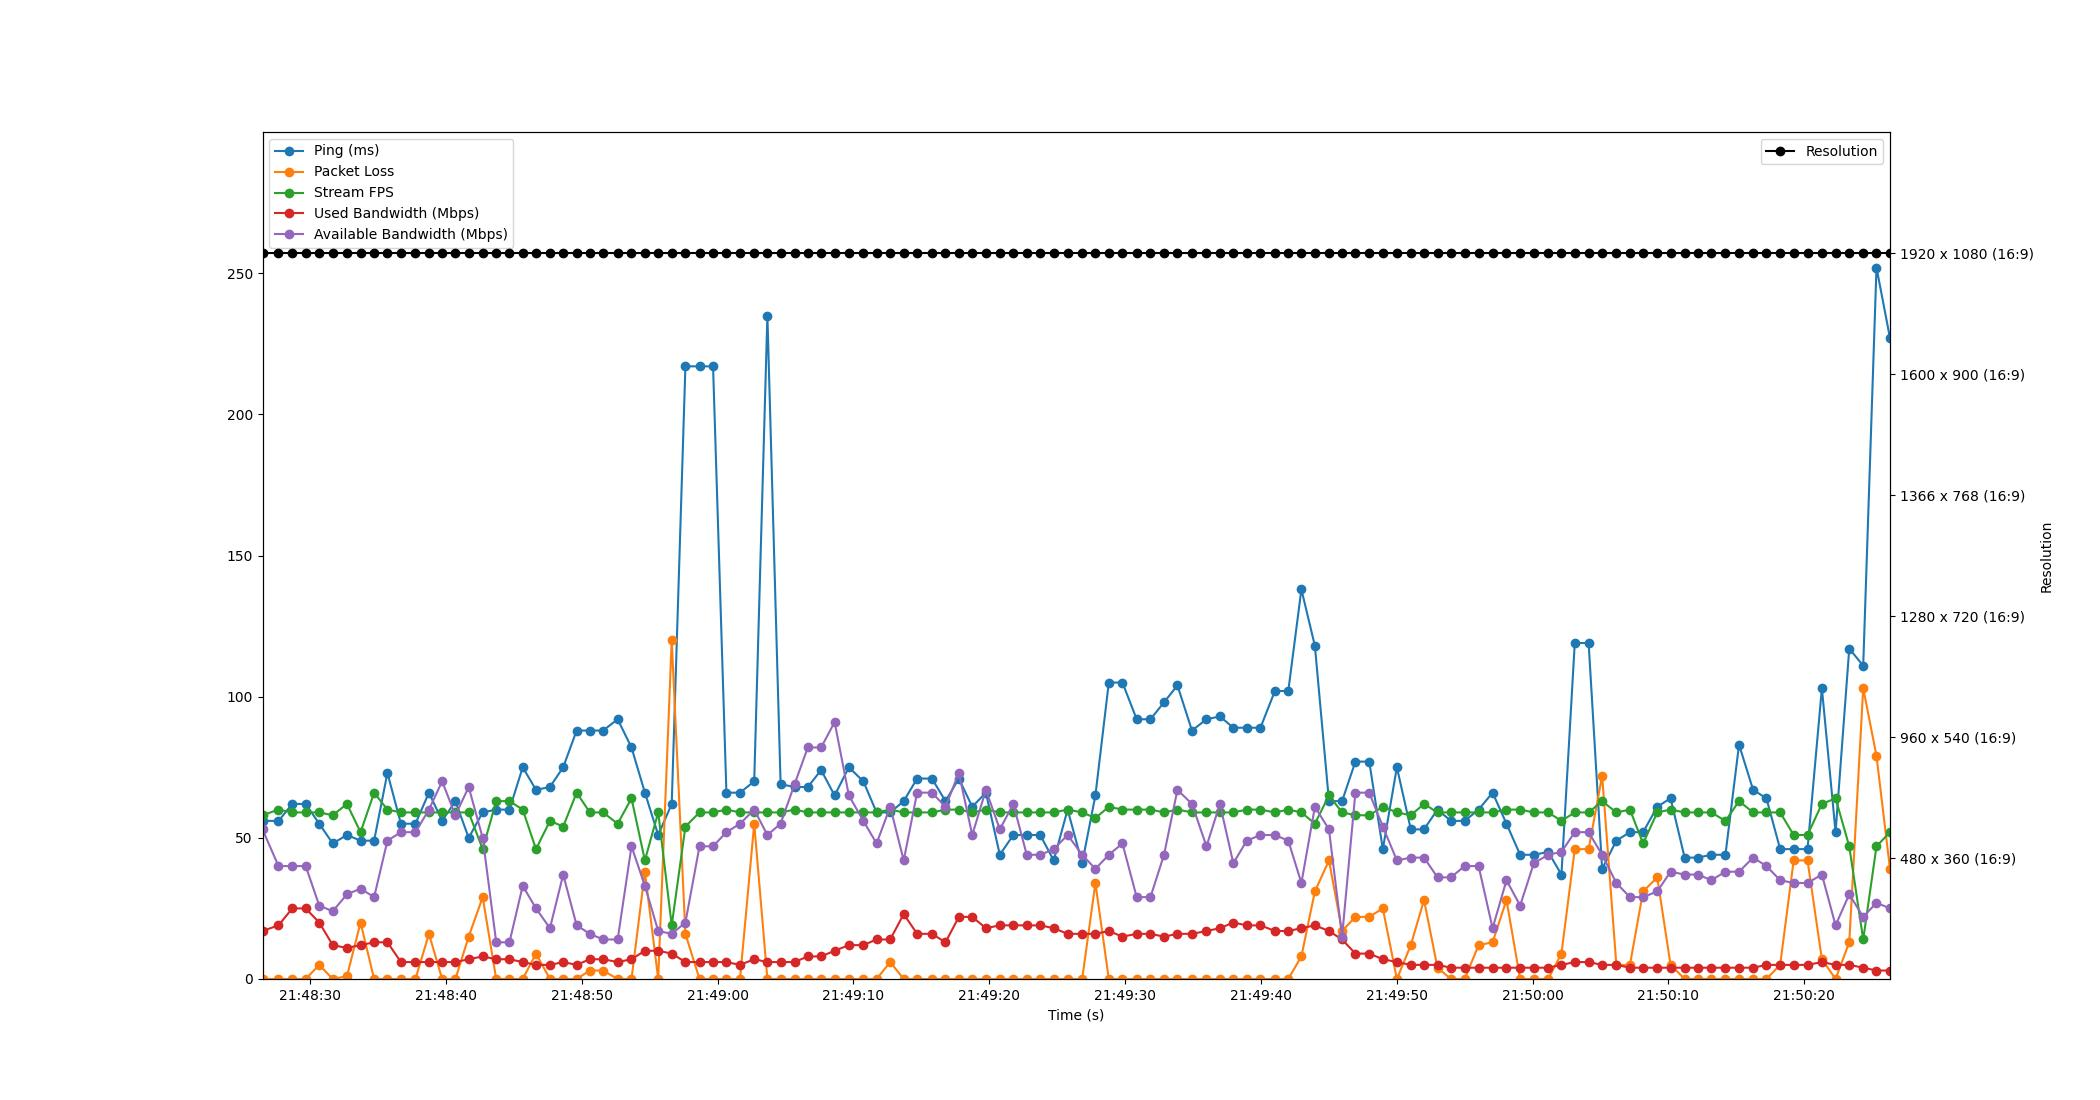

Values plotted in this chart, from the file beside it:
Time, Timestamp, Ping, Packet Loss, Stream FPS, Used Bandwidth, Resolution, Available Bandwidth
2.1457672119140625e-06, 2023-07-12 21:48:26.496095, 56, 0, 58, 17, 1920 x 1080 (16:9), 53
1.177, 2023-07-12 21:48:27.673369, 56, 0, 60, 19, 1920 x 1080 (16:9), 40
2.192, 2023-07-12 21:48:28.688279, 62, 0, 59, 25, 1920 x 1080 (16:9), 40
3.18, 2023-07-12 21:48:29.676015, 62, 0, 59, 25, 1920 x 1080 (16:9), 40
4.178, 2023-07-12 21:48:30.673680, 55, 5, 59, 20, 1920 x 1080 (16:9), 26
5.17, 2023-07-12 21:48:31.666487, 48, 0, 58, 12, 1920 x 1080 (16:9), 24
6.218, 2023-07-12 21:48:32.713794, 51, 1, 62, 11, 1920 x 1080 (16:9), 30
7.218, 2023-07-12 21:48:33.714176, 49, 20, 52, 12, 1920 x 1080 (16:9), 32
8.217, 2023-07-12 21:48:34.713465, 49, 0, 66, 13, 1920 x 1080 (16:9), 29
9.196, 2023-07-12 21:48:35.692471, 73, 0, 60, 13, 1920 x 1080 (16:9), 49
10.19, 2023-07-12 21:48:36.685622, 55, 0, 59, 6, 1920 x 1080 (16:9), 52
11.26, 2023-07-12 21:48:37.758108, 55, 0, 59, 6, 1920 x 1080 (16:9), 52
12.25, 2023-07-12 21:48:38.748425, 66, 16, 59, 6, 1920 x 1080 (16:9), 60
13.22, 2023-07-12 21:48:39.720211, 56, 0, 59, 6, 1920 x 1080 (16:9), 70
14.2, 2023-07-12 21:48:40.697228, 63, 0, 59, 6, 1920 x 1080 (16:9), 58
15.18, 2023-07-12 21:48:41.674502, 50, 15, 59, 7, 1920 x 1080 (16:9), 68
16.21, 2023-07-12 21:48:42.704695, 59, 29, 46, 8, 1920 x 1080 (16:9), 50
17.21, 2023-07-12 21:48:43.702201, 60, 0, 63, 7, 1920 x 1080 (16:9), 13
18.18, 2023-07-12 21:48:44.675961, 60, 0, 63, 7, 1920 x 1080 (16:9), 13
19.16, 2023-07-12 21:48:45.652341, 75, 0, 60, 6, 1920 x 1080 (16:9), 33
20.13, 2023-07-12 21:48:46.629981, 67, 9, 46, 5, 1920 x 1080 (16:9), 25
21.16, 2023-07-12 21:48:47.656954, 68, 0, 56, 5, 1920 x 1080 (16:9), 18
22.14, 2023-07-12 21:48:48.632389, 75, 0, 54, 6, 1920 x 1080 (16:9), 37
23.13, 2023-07-12 21:48:49.621836, 88, 0, 66, 5, 1920 x 1080 (16:9), 19
24.1, 2023-07-12 21:48:50.594486, 88, 3, 59, 7, 1920 x 1080 (16:9), 16
25.07, 2023-07-12 21:48:51.569521, 88, 3, 59, 7, 1920 x 1080 (16:9), 14
26.15, 2023-07-12 21:48:52.642205, 92, 0, 55, 6, 1920 x 1080 (16:9), 14
27.16, 2023-07-12 21:48:53.660184, 82, 0, 64, 7, 1920 x 1080 (16:9), 47
28.15, 2023-07-12 21:48:54.646528, 66, 38, 42, 10, 1920 x 1080 (16:9), 33
29.13, 2023-07-12 21:48:55.625904, 51, 0, 59, 10, 1920 x 1080 (16:9), 17
30.13, 2023-07-12 21:48:56.621485, 62, 120, 19, 9, 1920 x 1080 (16:9), 16
31.13, 2023-07-12 21:48:57.629132, 217, 16, 54, 6, 1920 x 1080 (16:9), 20
32.17, 2023-07-12 21:48:58.666687, 217, 0, 59, 6, 1920 x 1080 (16:9), 47
33.17, 2023-07-12 21:48:59.664191, 217, 0, 59, 6, 1920 x 1080 (16:9), 47
34.15, 2023-07-12 21:49:00.647917, 66, 0, 60, 6, 1920 x 1080 (16:9), 52
35.15, 2023-07-12 21:49:01.648431, 66, 0, 59, 5, 1920 x 1080 (16:9), 55
36.2, 2023-07-12 21:49:02.693812, 70, 55, 59, 7, 1920 x 1080 (16:9), 60
37.17, 2023-07-12 21:49:03.664525, 235, 0, 59, 6, 1920 x 1080 (16:9), 51
38.14, 2023-07-12 21:49:04.636967, 69, 0, 59, 6, 1920 x 1080 (16:9), 55
39.17, 2023-07-12 21:49:05.666037, 68, 0, 60, 6, 1920 x 1080 (16:9), 69
40.14, 2023-07-12 21:49:06.639412, 68, 0, 59, 8, 1920 x 1080 (16:9), 82
41.12, 2023-07-12 21:49:07.621076, 74, 0, 59, 8, 1920 x 1080 (16:9), 82
42.12, 2023-07-12 21:49:08.612756, 65, 0, 59, 10, 1920 x 1080 (16:9), 91
43.17, 2023-07-12 21:49:09.662556, 75, 0, 59, 12, 1920 x 1080 (16:9), 65
44.23, 2023-07-12 21:49:10.729606, 70, 0, 59, 12, 1920 x 1080 (16:9), 56
45.21, 2023-07-12 21:49:11.702505, 59, 0, 59, 14, 1920 x 1080 (16:9), 48
46.21, 2023-07-12 21:49:12.706209, 59, 6, 60, 14, 1920 x 1080 (16:9), 61
47.2, 2023-07-12 21:49:13.699747, 63, 0, 59, 23, 1920 x 1080 (16:9), 42
48.19, 2023-07-12 21:49:14.686528, 71, 0, 59, 16, 1920 x 1080 (16:9), 66
49.28, 2023-07-12 21:49:15.774526, 71, 0, 59, 16, 1920 x 1080 (16:9), 66
50.28, 2023-07-12 21:49:16.775763, 63, 0, 60, 13, 1920 x 1080 (16:9), 61
51.26, 2023-07-12 21:49:17.758507, 71, 0, 60, 22, 1920 x 1080 (16:9), 73
52.25, 2023-07-12 21:49:18.745722, 61, 0, 59, 22, 1920 x 1080 (16:9), 51
53.25, 2023-07-12 21:49:19.750497, 66, 0, 60, 18, 1920 x 1080 (16:9), 67
54.28, 2023-07-12 21:49:20.774277, 44, 0, 59, 19, 1920 x 1080 (16:9), 53
55.27, 2023-07-12 21:49:21.768543, 51, 0, 59, 19, 1920 x 1080 (16:9), 62
56.26, 2023-07-12 21:49:22.757404, 51, 0, 59, 19, 1920 x 1080 (16:9), 44
57.26, 2023-07-12 21:49:23.751914, 51, 0, 59, 19, 1920 x 1080 (16:9), 44
58.25, 2023-07-12 21:49:24.743407, 42, 0, 59, 18, 1920 x 1080 (16:9), 46
59.27, 2023-07-12 21:49:25.765505, 60, 0, 60, 16, 1920 x 1080 (16:9), 51
... 60 more rows
